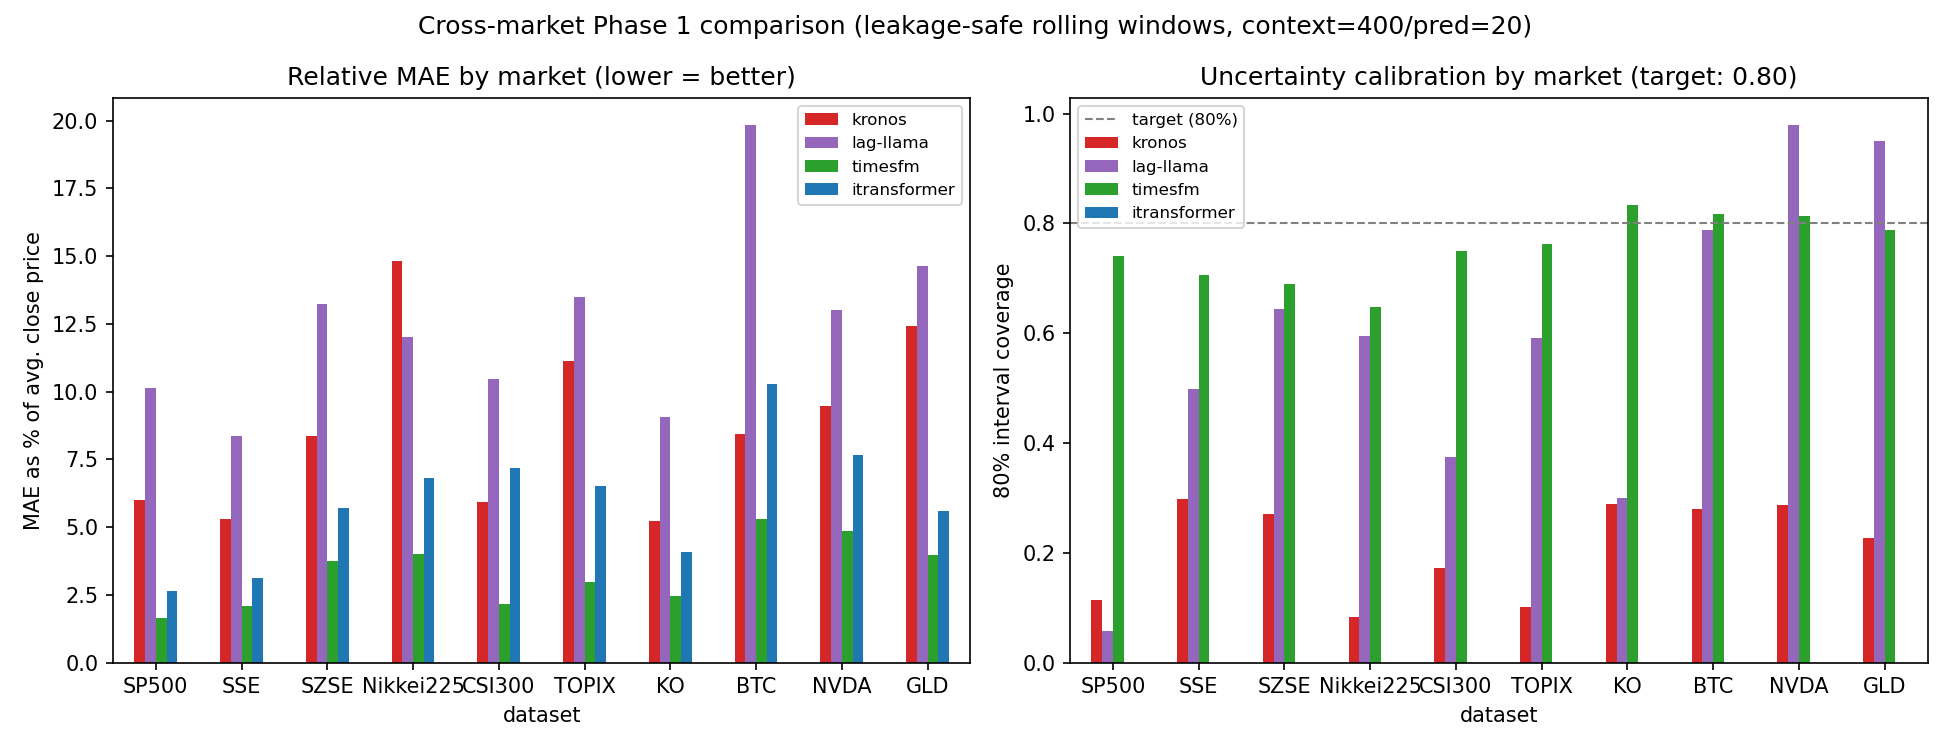

Values plotted in this chart, from the file beside it:
mae, rmse, dir_acc, n_points, n_windows, mase, coverage_80, dataset, model, relative_mae_pct
416.3, 467.7, 0.4791, 580.0, 29.0, 17.41, 0.1138, SP500, kronos, 5.992
704.7, 742.2, 0.4773, 580.0, 29.0, 29.48, 0.0569, SP500, lag-llama, 10.14
115.4, 160.9, 0.5064, 580.0, 29.0, 4.826, 0.7397, SP500, timesfm, 1.661
183.9, 238.4, 0.5009, 580.0, 29.0, 7.693, , SP500, itransformer, 2.647
209, 260.1, 0.5244, 560.0, 28.0, 7.506, 0.2982, SSE, kronos, 5.304
329.2, 394.2, 0.4662, 560.0, 28.0, 11.82, 0.4982, SSE, lag-llama, 8.352
82.57, 107.3, 0.5451, 560.0, 28.0, 2.965, 0.7054, SSE, timesfm, 2.095
123.3, 148.2, 0.5019, 560.0, 28.0, 4.426, , SSE, itransformer, 3.127
1145, 1397, 0.4887, 560.0, 28.0, 9.082, 0.2714, SZSE, kronos, 8.351
1815, 2231, 0.4981, 560.0, 28.0, 14.39, 0.6446, SZSE, lag-llama, 13.23
512.1, 668.2, 0.5169, 560.0, 28.0, 4.06, 0.6893, SZSE, timesfm, 3.734
781.3, 968.2, 0.5, 560.0, 28.0, 6.194, , SZSE, itransformer, 5.696
8084, 9366, 0.4662, 560.0, 28.0, 38.46, 0.08214, Nikkei225, kronos, 14.82
6552, 7883, 0.5169, 560.0, 28.0, 31.18, 0.5946, Nikkei225, lag-llama, 12.01
2184, 2867, 0.4793, 560.0, 28.0, 10.39, 0.6482, Nikkei225, timesfm, 4.005
3711, 4321, 0.532, 560.0, 28.0, 17.66, , Nikkei225, itransformer, 6.804
271.5, 323.5, 0.4715, 480.0, 24.0, 8.158, 0.1729, CSI300, kronos, 5.91
480.6, 562.6, 0.5044, 480.0, 24.0, 14.44, 0.375, CSI300, lag-llama, 10.46
100.1, 131.6, 0.4956, 480.0, 24.0, 3.009, 0.75, CSI300, timesfm, 2.179
330, 369.5, 0.5022, 480.0, 24.0, 9.916, , CSI300, itransformer, 7.183
41.28, 52.65, 0.453, 560.0, 28.0, 28.34, 0.1018, TOPIX, kronos, 11.13
50.03, 64.98, 0.4981, 560.0, 28.0, 34.35, 0.5911, TOPIX, lag-llama, 13.49
10.96, 31.57, 0.485, 560.0, 28.0, 7.528, 0.7625, TOPIX, timesfm, 2.956
24.24, 37.96, 0.5282, 560.0, 28.0, 16.64, , TOPIX, itransformer, 6.535
3.936, 5.276, 0.4955, 580.0, 29.0, 10.24, 0.2879, KO, kronos, 5.233
6.817, 8.223, 0.5045, 580.0, 29.0, 17.74, 0.3, KO, lag-llama, 9.064
1.845, 2.554, 0.5082, 580.0, 29.0, 4.802, 0.8328, KO, timesfm, 2.453
3.06, 3.788, 0.5136, 580.0, 29.0, 7.964, , KO, itransformer, 4.068
7350, 9538, 0.5038, 840.0, 42.0, 17.39, 0.2798, BTC, kronos, 8.446
17269, 22565, 0.5, 840.0, 42.0, 40.86, 0.7881, BTC, lag-llama, 19.85
4613, 6688, 0.485, 840.0, 42.0, 10.91, 0.8179, BTC, timesfm, 5.302
8948, 10704, 0.5038, 840.0, 42.0, 21.17, , BTC, itransformer, 10.28
18.1, 23.06, 0.5136, 580.0, 29.0, 51.48, 0.2862, NVDA, kronos, 9.463
24.89, 34.63, 0.49, 580.0, 29.0, 70.77, 0.9793, NVDA, lag-llama, 13.01
9.29, 11.87, 0.5227, 580.0, 29.0, 26.42, 0.8138, NVDA, timesfm, 4.856
14.64, 19.05, 0.5263, 580.0, 29.0, 41.64, , NVDA, itransformer, 7.654
48.52, 61.34, 0.441, 580.0, 29.0, 50.24, 0.2276, GLD, kronos, 12.41
57.22, 74.38, 0.5445, 580.0, 29.0, 59.24, 0.95, GLD, lag-llama, 14.63
15.53, 22.3, 0.4701, 580.0, 29.0, 16.08, 0.7879, GLD, timesfm, 3.972
21.86, 28.29, 0.5227, 580.0, 29.0, 22.63, , GLD, itransformer, 5.59
